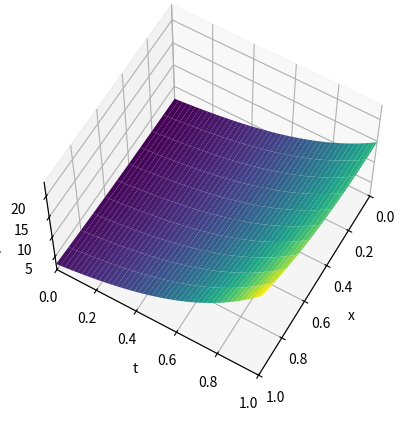
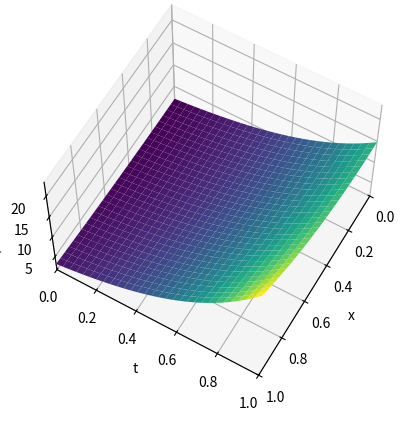

These charts were generated, in order, by the following Python code:
import numpy as np
import matplotlib.pyplot as plt
from mpl_toolkits.mplot3d import Axes3D

## Function
F = 1

##########################
## Heat equation solver ##
##########################

# A translation of heatfd.m given in Sauer
# Forward difference method for heat equation
# Input: space interval [xl,xr], time interval [yb,yt], space and time steps M, N
# Output: matrix 'w' holding solution values

def heatfd(xl,xr,yb,yt,M,N):
    D = 2
    if F == 1:
        f = lambda x: 2*np.cosh(x)
        l = lambda t: 2*np.exp(2*t)
        r = lambda t: (np.exp(2)+1)*np.exp(2*t-1)
    if F == 2:
        f = lambda x: np.exp(x)
        l = lambda t: np.exp(2*t)
        r = lambda t: np.exp(2*t+1)
    
    m,n = M-1, N
    h = (xr-xl)/M
    k = (yt-yb)/N
    sigma = D*k / (h*h)
    a = np.diag(1 - 2*sigma*np.ones(m)) + np.diag(sigma*np.ones(m-1), 1)
    a += np.diag(sigma*np.ones(m-1), -1) 
    lside = np.vectorize(l)(yb + np.arange(n+1)*k)
    rside = np.vectorize(r)(yb + np.arange(n+1)*k)
    w = np.zeros((m,n+1))
    w[:, 0] = f(xl + np.arange(1, m+1)*h)
    
    for j in range(n):
        w[:, j+1] = a @ w[:, j] + sigma * np.concatenate(([lside[j]], np.zeros(m-2), [rside[j]]))

    w = np.vstack([lside,w,rside])
    x = np.linspace(xl, xr, m+2)
    t = np.linspace(yb, yt, n+1)
    X, T = np.meshgrid(x,t)
    W = np.transpose(w)
    fig = plt.figure()
    ax = fig.add_subplot(111, projection='3d')
    ax.plot_surface(X, T, W, cmap='viridis')
    ax.set_xlabel('x')
    ax.set_ylabel('t')
    ax.set_zlabel('f(x,t)')
    ax.view_init(60, 30)  # MATLAB view(60,30) --> Python uses (elevation, azimuth)
    ax.set_xlim([xl, xr])
    ax.set_ylim([yb, yt])
    plt.show()

## True value
def true():
    def f(x, t):
        if F == 1: return np.exp(2*t+x) + np.exp(2*t-x)
        if F == 2: return np.exp(2*t+x)
    x = np.linspace(0, 1, num=30)
    y = np.linspace(0, 1, num=30)
    X, Y = np.meshgrid(x, y)
    Z = f(X, Y)
    fig = plt.figure()
    ax = fig.add_subplot(111, projection='3d')
    ax.plot_surface(X, Y, Z, cmap='viridis')
    ax.set_xlabel('x')
    ax.set_ylabel('t')
    ax.set_zlabel('f(x,t)')
    ax.view_init(60, 30)
    ax.set_xlim([0, 1])
    ax.set_ylim([0, 1])
    plt.show()

heatfd(0,1,0,1,10,500)
true()